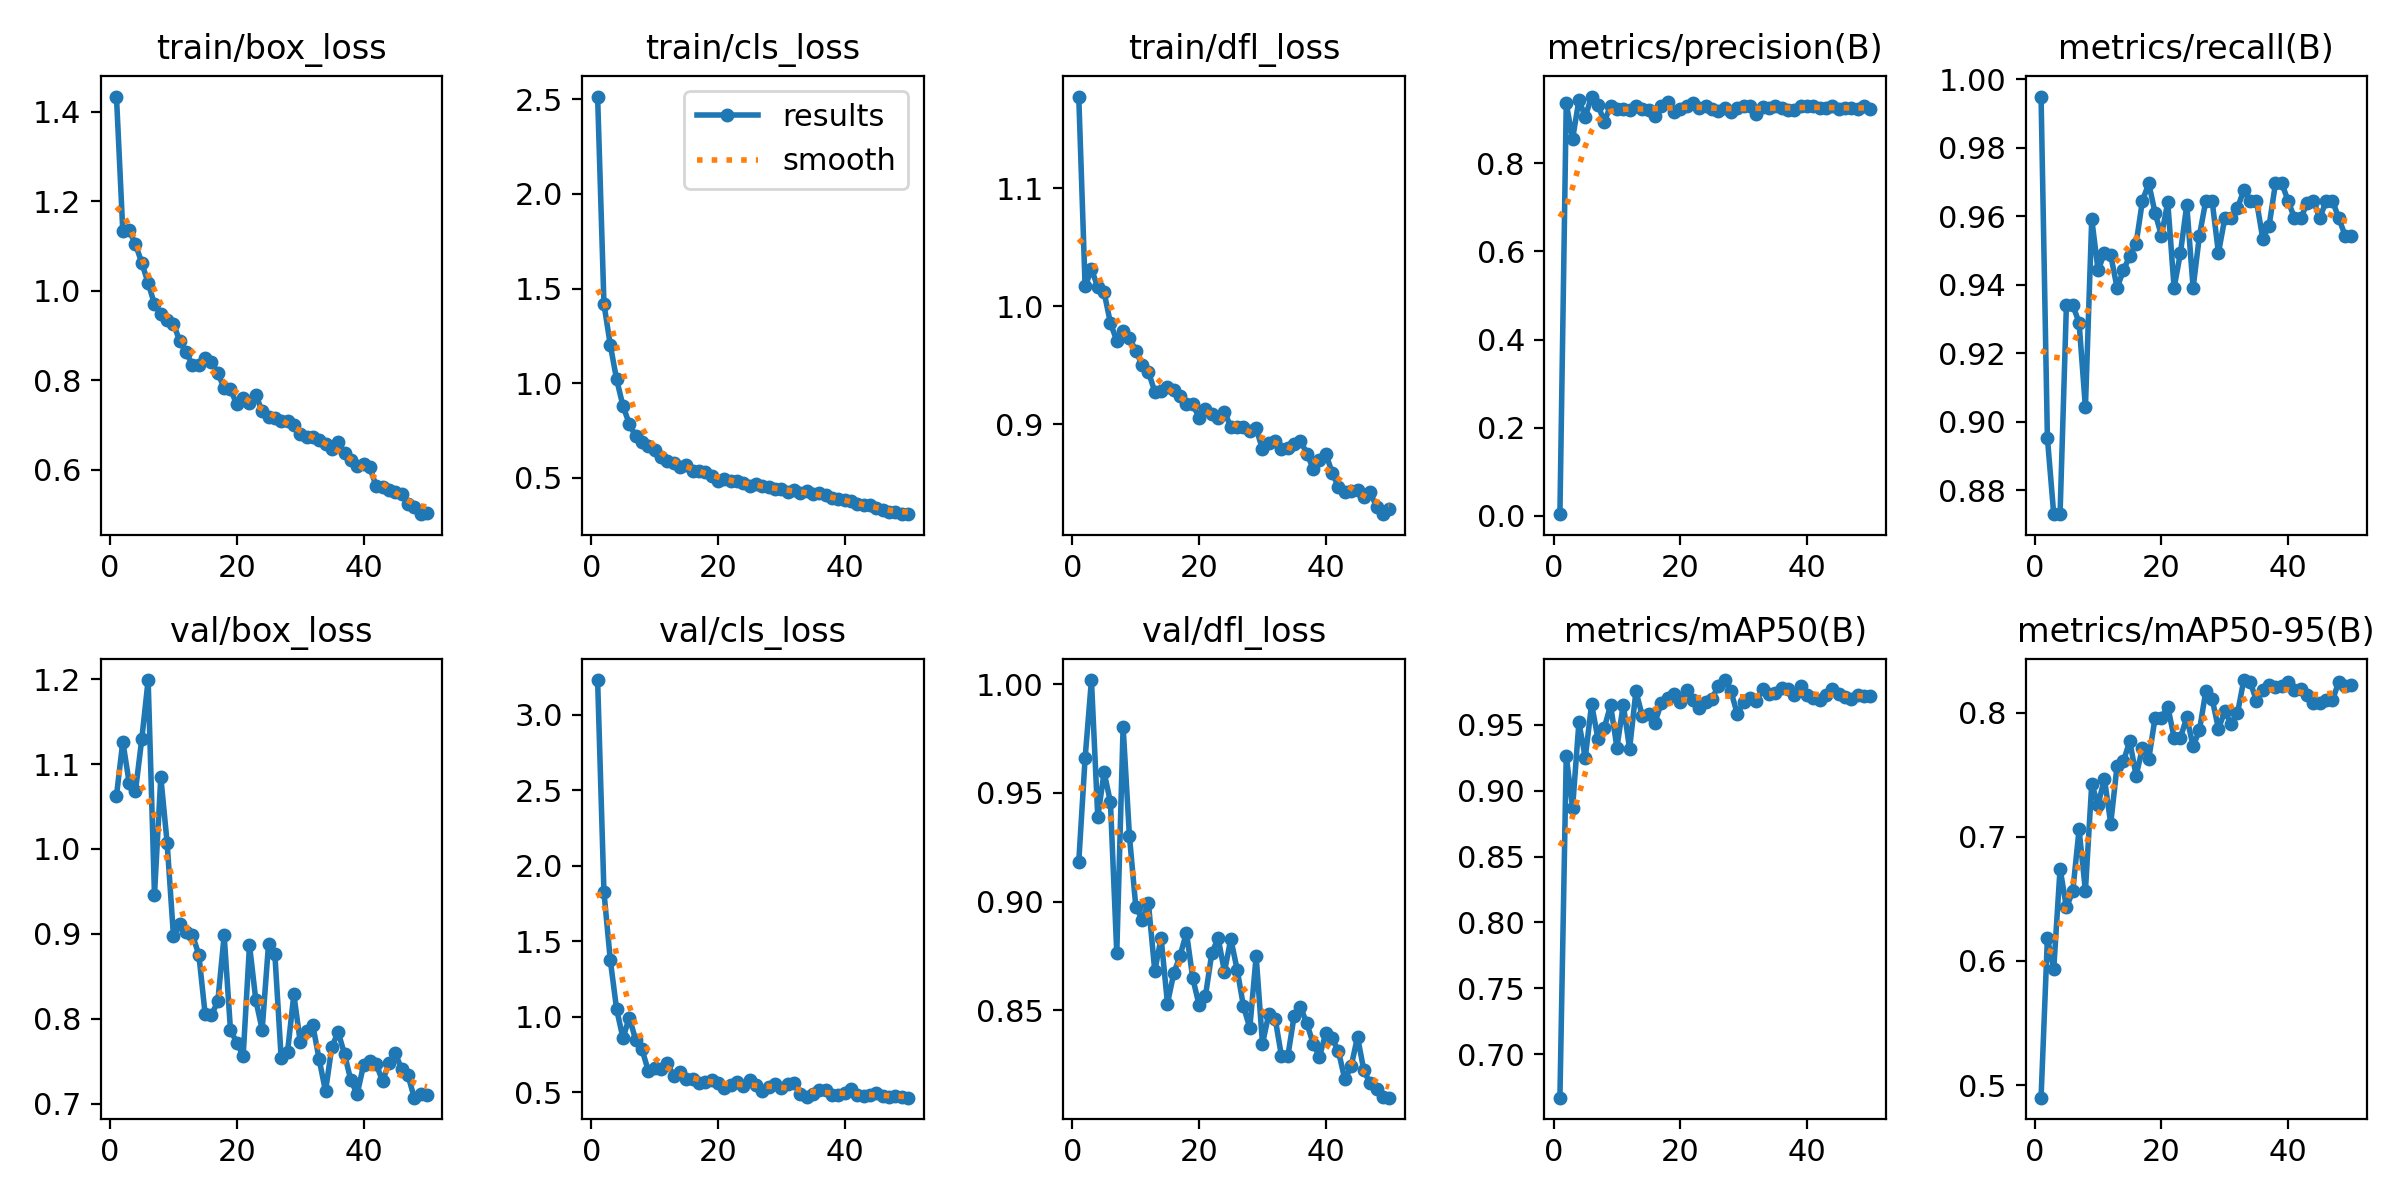

The data file committed next to this chart (first rows):
epoch, time, train/box_loss, train/cls_loss, train/dfl_loss, metrics/precision(B), metrics/recall(B), metrics/mAP50(B), metrics/mAP50-95(B), val/box_loss, val/cls_loss, val/dfl_loss, lr/pg0, lr/pg1, lr/pg2
1, 15.29, 1.434, 2.515, 1.178, 0.00327, 0.9949, 0.6671, 0.4898, 1.063, 3.229, 0.9183, 0.0006536, 0.0006536, 0.0006536
2, 30.07, 1.134, 1.419, 1.017, 0.9363, 0.8952, 0.9262, 0.6183, 1.126, 1.826, 0.9659, 0.001294, 0.001294, 0.001294
3, 44.07, 1.135, 1.202, 1.031, 0.8557, 0.873, 0.8871, 0.5936, 1.078, 1.375, 1.002, 0.001908, 0.001908, 0.001908
4, 58.15, 1.104, 1.019, 1.016, 0.9437, 0.8731, 0.9518, 0.6744, 1.068, 1.049, 0.9389, 0.001881, 0.001881, 0.001881
5, 72.34, 1.063, 0.8798, 1.012, 0.9062, 0.934, 0.9249, 0.6431, 1.13, 0.8587, 0.9595, 0.001842, 0.001842, 0.001842
6, 87.11, 1.018, 0.7842, 0.9858, 0.9518, 0.934, 0.9655, 0.656, 1.199, 0.9944, 0.9457, 0.001802, 0.001802, 0.001802
7, 103.2, 0.9705, 0.7187, 0.9708, 0.933, 0.9289, 0.9395, 0.7059, 0.9459, 0.8488, 0.8764, 0.001762, 0.001762, 0.001762
8, 118.1, 0.9475, 0.6897, 0.9789, 0.8945, 0.9041, 0.9476, 0.6565, 1.085, 0.7845, 0.9803, 0.001723, 0.001723, 0.001723
9, 132.7, 0.9356, 0.6666, 0.9735, 0.931, 0.9592, 0.9648, 0.7424, 1.007, 0.6423, 0.9301, 0.001683, 0.001683, 0.001683
10, 148, 0.9266, 0.6482, 0.962, 0.9245, 0.9442, 0.9327, 0.7258, 0.8971, 0.658, 0.8978, 0.001644, 0.001644, 0.001644
11, 163.5, 0.8875, 0.6082, 0.9505, 0.9231, 0.9492, 0.9653, 0.7468, 0.9112, 0.654, 0.8918, 0.001604, 0.001604, 0.001604
12, 178.4, 0.8626, 0.588, 0.9442, 0.9211, 0.9486, 0.9318, 0.7107, 0.9025, 0.6939, 0.8992, 0.001564, 0.001564, 0.001564
13, 193.4, 0.8346, 0.5751, 0.9277, 0.9309, 0.9391, 0.9754, 0.7573, 0.8984, 0.6067, 0.8681, 0.001525, 0.001525, 0.001525
14, 208.3, 0.8355, 0.5582, 0.9279, 0.9237, 0.9442, 0.9567, 0.7608, 0.8755, 0.6357, 0.8833, 0.001485, 0.001485, 0.001485
15, 224.5, 0.8495, 0.5647, 0.9313, 0.9211, 0.9484, 0.9584, 0.7771, 0.8052, 0.5908, 0.8531, 0.001446, 0.001446, 0.001446
16, 242.9, 0.8405, 0.5371, 0.929, 0.908, 0.9519, 0.9516, 0.7491, 0.8042, 0.5854, 0.8671, 0.001406, 0.001406, 0.001406
17, 259.3, 0.8169, 0.5324, 0.9237, 0.9314, 0.9645, 0.9664, 0.7713, 0.8206, 0.5616, 0.8752, 0.001366, 0.001366, 0.001366
18, 274, 0.7825, 0.5312, 0.9174, 0.9391, 0.9695, 0.9704, 0.7627, 0.8981, 0.5677, 0.8857, 0.001327, 0.001327, 0.001327
19, 288.6, 0.78, 0.5103, 0.917, 0.9176, 0.9609, 0.9735, 0.796, 0.7864, 0.5814, 0.8647, 0.001287, 0.001287, 0.001287
20, 303.1, 0.7464, 0.4839, 0.9056, 0.923, 0.9543, 0.9671, 0.796, 0.7718, 0.5638, 0.8524, 0.001248, 0.001248, 0.001248
21, 317.7, 0.7616, 0.4901, 0.9127, 0.9313, 0.964, 0.9766, 0.8048, 0.7559, 0.5289, 0.8567, 0.001208, 0.001208, 0.001208
22, 332.4, 0.7507, 0.4821, 0.9085, 0.9379, 0.9391, 0.9691, 0.7798, 0.8869, 0.5475, 0.8763, 0.001168, 0.001168, 0.001168
23, 347.5, 0.7667, 0.4823, 0.9052, 0.9254, 0.9492, 0.963, 0.7797, 0.8216, 0.5672, 0.8832, 0.001129, 0.001129, 0.001129
24, 362.5, 0.7318, 0.471, 0.9106, 0.9313, 0.9633, 0.9676, 0.7963, 0.7872, 0.54, 0.8678, 0.001089, 0.001089, 0.001089
25, 377.8, 0.7193, 0.4552, 0.8978, 0.9226, 0.9391, 0.9699, 0.7729, 0.8875, 0.5785, 0.8828, 0.00105, 0.00105, 0.00105
26, 393.3, 0.717, 0.4658, 0.8973, 0.92, 0.9543, 0.9792, 0.7858, 0.8764, 0.5468, 0.8688, 0.00101, 0.00101, 0.00101
27, 409.1, 0.7097, 0.4563, 0.8979, 0.9256, 0.9645, 0.9839, 0.8171, 0.7535, 0.506, 0.8518, 0.0009704, 0.0009704, 0.0009704
28, 423.9, 0.7091, 0.4515, 0.8945, 0.9159, 0.9645, 0.9752, 0.8111, 0.7605, 0.534, 0.8419, 0.0009308, 0.0009308, 0.0009308
29, 438.8, 0.7006, 0.4411, 0.8965, 0.9258, 0.9492, 0.9582, 0.7871, 0.8285, 0.5523, 0.8749, 0.0008912, 0.0008912, 0.0008912
30, 453.9, 0.6802, 0.4392, 0.8789, 0.9306, 0.9594, 0.967, 0.8009, 0.7728, 0.5311, 0.8347, 0.0008516, 0.0008516, 0.0008516
31, 468.8, 0.6735, 0.4235, 0.8842, 0.9301, 0.9594, 0.9704, 0.7911, 0.7852, 0.5568, 0.8483, 0.000812, 0.000812, 0.000812
32, 483.6, 0.6742, 0.432, 0.8857, 0.9133, 0.9623, 0.9681, 0.7994, 0.792, 0.5605, 0.8462, 0.0007724, 0.0007724, 0.0007724
33, 498.7, 0.6673, 0.4173, 0.8788, 0.9271, 0.9676, 0.9769, 0.8262, 0.7519, 0.4868, 0.8289, 0.0007328, 0.0007328, 0.0007328
34, 515.5, 0.6589, 0.4301, 0.8797, 0.9261, 0.9645, 0.9735, 0.8248, 0.7145, 0.472, 0.8289, 0.0006932, 0.0006932, 0.0006932
35, 532.9, 0.6476, 0.4155, 0.8832, 0.9298, 0.9645, 0.9742, 0.8096, 0.7671, 0.4891, 0.8475, 0.0006536, 0.0006536, 0.0006536
36, 550.4, 0.6614, 0.4164, 0.8862, 0.926, 0.9534, 0.9781, 0.8181, 0.7841, 0.5123, 0.8514, 0.000614, 0.000614, 0.000614
37, 566.1, 0.6376, 0.4087, 0.8751, 0.9218, 0.9573, 0.9768, 0.8219, 0.7582, 0.513, 0.8441, 0.0005744, 0.0005744, 0.0005744
38, 581, 0.622, 0.3896, 0.8625, 0.9213, 0.9695, 0.9726, 0.8203, 0.7273, 0.4831, 0.8346, 0.0005348, 0.0005348, 0.0005348
39, 596, 0.6081, 0.3889, 0.87, 0.9301, 0.9695, 0.9792, 0.8215, 0.7112, 0.4841, 0.8287, 0.0004952, 0.0004952, 0.0004952
40, 611, 0.6139, 0.3836, 0.8749, 0.9312, 0.9645, 0.9724, 0.825, 0.7452, 0.4922, 0.8397, 0.0004556, 0.0004556, 0.0004556
41, 638.2, 0.6061, 0.3757, 0.859, 0.93, 0.9594, 0.9705, 0.8179, 0.7506, 0.5211, 0.8372, 0.000416, 0.000416, 0.000416
42, 653.1, 0.5632, 0.3604, 0.8466, 0.9249, 0.9594, 0.9685, 0.8187, 0.7467, 0.4804, 0.8311, 0.0003764, 0.0003764, 0.0003764
43, 668.4, 0.5627, 0.3553, 0.8427, 0.9268, 0.9638, 0.9722, 0.814, 0.7263, 0.4752, 0.8182, 0.0003368, 0.0003368, 0.0003368
44, 685.1, 0.5553, 0.3551, 0.8432, 0.9295, 0.9645, 0.9768, 0.8076, 0.7474, 0.4798, 0.8242, 0.0002972, 0.0002972, 0.0002972
45, 702.2, 0.5506, 0.3383, 0.844, 0.9236, 0.9594, 0.9735, 0.8079, 0.7593, 0.4962, 0.8379, 0.0002576, 0.0002576, 0.0002576
46, 718.2, 0.5458, 0.3283, 0.838, 0.9254, 0.9645, 0.9707, 0.8105, 0.741, 0.4786, 0.8224, 0.000218, 0.000218, 0.000218
47, 734.8, 0.5232, 0.3203, 0.8422, 0.925, 0.9645, 0.9696, 0.8101, 0.734, 0.4708, 0.8164, 0.0001784, 0.0001784, 0.0001784
48, 751.8, 0.5178, 0.3205, 0.8303, 0.9243, 0.9594, 0.9727, 0.8248, 0.7069, 0.4763, 0.8139, 0.0001388, 0.0001388, 0.0001388
49, 769, 0.5012, 0.3101, 0.8238, 0.9297, 0.9543, 0.9721, 0.8212, 0.7115, 0.469, 0.81, 9.92e-05, 9.92e-05, 9.92e-05
50, 785.7, 0.5043, 0.3066, 0.8283, 0.9244, 0.9543, 0.9719, 0.8222, 0.71, 0.4643, 0.8098, 5.96e-05, 5.96e-05, 5.96e-05
